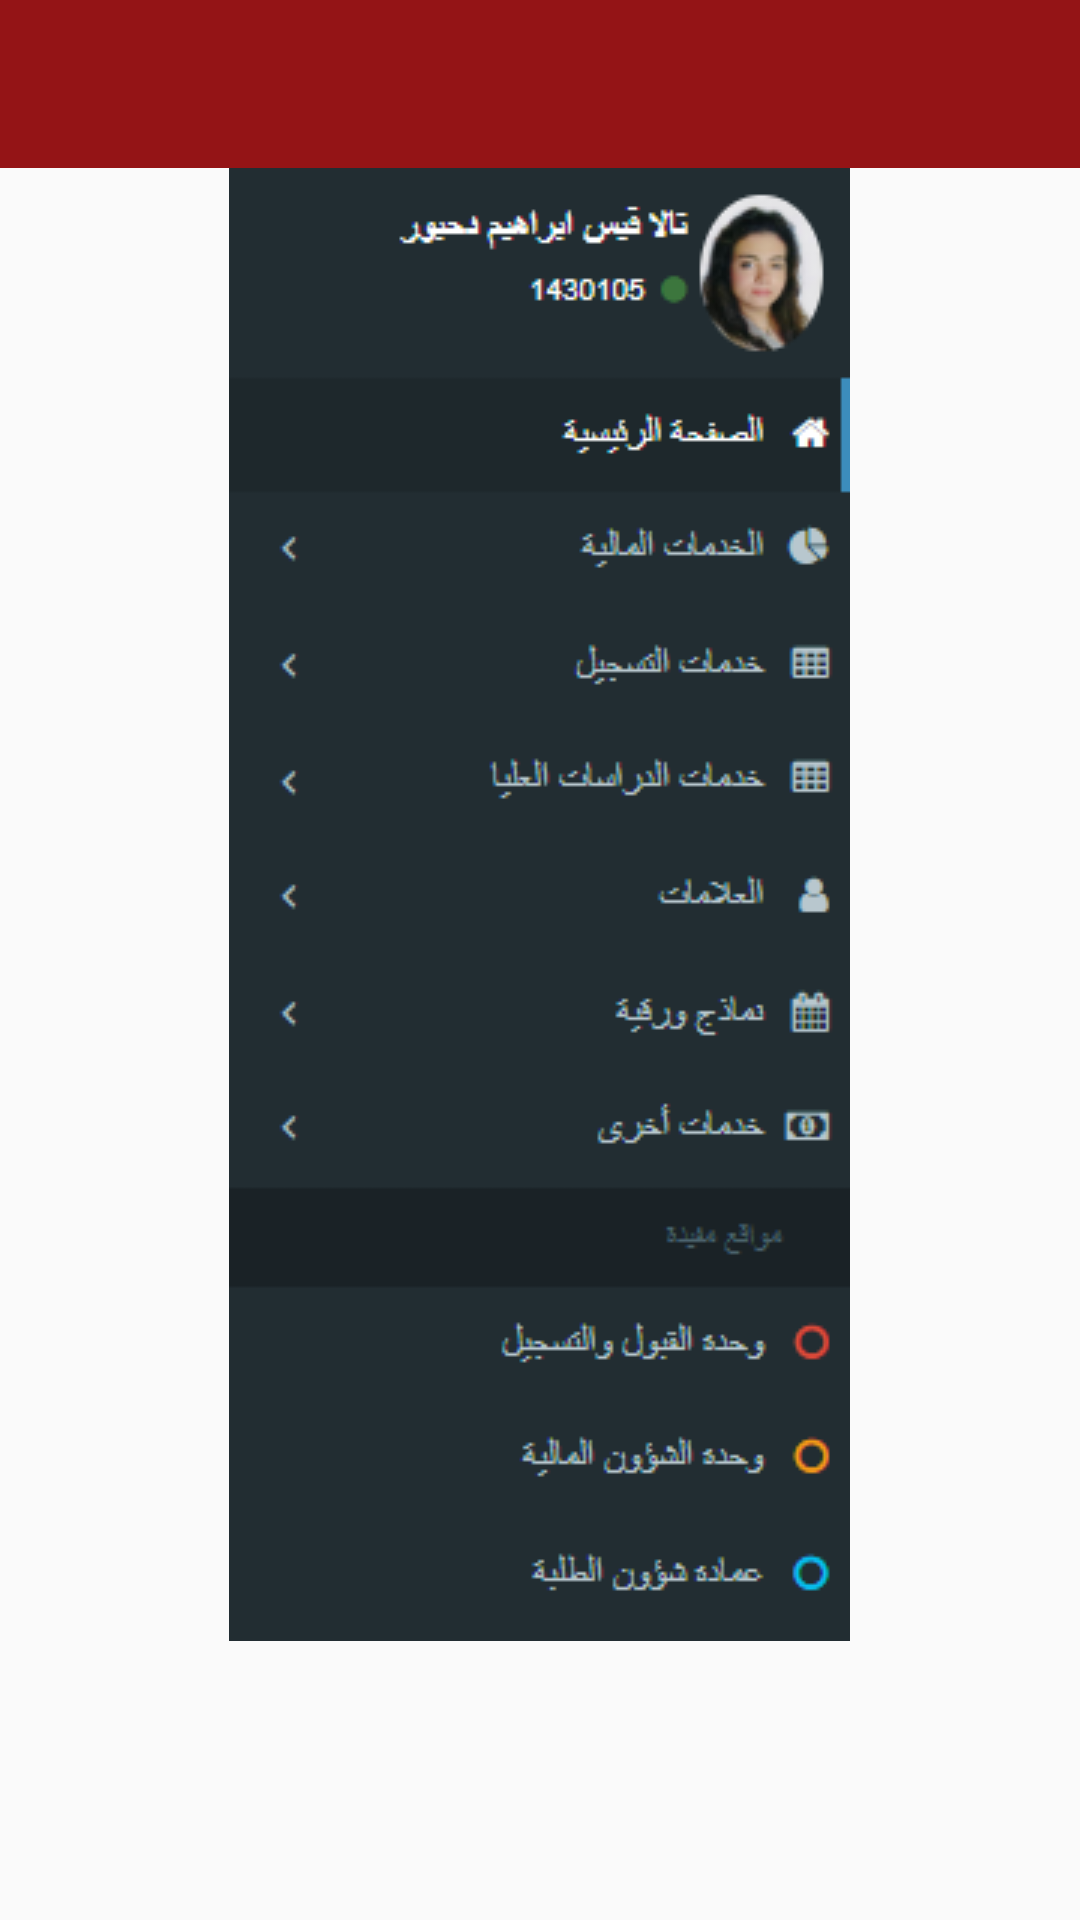

Reconstruct the res/layout file that produces this screen, plus the resources it refers to.
<!-- AndroidManifest.xml: application theme AppTheme -->
<!-- res/layout/page_2.xml -->
<?xml version="1.0" encoding="utf-8"?>
<LinearLayout
    xmlns:android="http://schemas.android.com/apk/res/android"
    android:layout_width="match_parent"
    android:layout_height="match_parent"
    android:orientation="vertical">

    <include layout="@layout/toolbar" />

    <ScrollView
        android:layout_width="match_parent"
        android:layout_height="match_parent"
        android:fillViewport="true">

        <RelativeLayout
            android:layout_width="match_parent"
            android:layout_height="match_parent"
            android:gravity="center_horizontal">

            <ImageView
                android:id="@+id/portal_sidebar_top"
                android:layout_width="wrap_content"
                android:layout_height="wrap_content"
                android:scaleType="center"
                android:src="@drawable/portal_sidebar_top" />

            <ImageView
                android:id="@+id/portal_sidebar_bottom_1"
                android:layout_width="wrap_content"
                android:layout_height="wrap_content"
                android:layout_below="@+id/portal_sidebar_top"
                android:src="@drawable/portal_sidebar_bottom_1"/>

            <ImageView
                android:id="@+id/portal_sidebar_bottom_2"
                android:layout_width="wrap_content"
                android:layout_height="wrap_content"
                android:layout_below="@+id/portal_sidebar_top"
                android:src="@drawable/portal_sidebar_bottom_2"
                android:visibility="gone"/>

        </RelativeLayout>

    </ScrollView>

</LinearLayout>
<!-- res/layout/toolbar.xml (included above) -->
<?xml version="1.0" encoding="utf-8"?>
<android.support.design.widget.AppBarLayout
    xmlns:android="http://schemas.android.com/apk/res/android"
    xmlns:app="http://schemas.android.com/apk/res-auto"
    android:layout_width="match_parent"
    android:layout_height="wrap_content"
    android:theme="@style/AppTheme.AppBarOverlay">

    <android.support.v7.widget.Toolbar
        android:id="@+id/toolbar"
        android:layout_width="match_parent"
        android:layout_height="?android:actionBarSize"
        android:background="@color/colorPrimary"
        app:popupTheme="@style/AppTheme.PopupOverlay"/>

</android.support.design.widget.AppBarLayout>
<!-- resources referenced by this layout -->
<resources>
  <color name="colorPrimary">#941416</color>
  <!-- drawable portal_sidebar_bottom_1: png bitmap (drawable, 5055 bytes) -->
  <!-- drawable portal_sidebar_bottom_2: png bitmap (drawable, 7893 bytes) -->
  <!-- drawable portal_sidebar_top: png bitmap (drawable, 11535 bytes) -->
  <style name="AppTheme.AppBarOverlay" parent="ThemeOverlay.AppCompat.Dark.ActionBar" />
  <style name="AppTheme.PopupOverlay" parent="ThemeOverlay.AppCompat.Light" />
  <style name="AppTheme" parent="Theme.AppCompat.Light.NoActionBar">
          
          <item name="colorPrimary">@color/colorPrimary</item>
          <item name="colorPrimaryDark">@color/colorPrimaryDark</item>
          <item name="colorAccent">@color/colorAccent</item>
          <item name="android:textColorPrimary">@color/colorTextPrimary</item>
          <item name="android:textColorSecondary">@color/colorTextSecondary</item>
          <item name="android:textColorTertiary">@color/colorTextPrimary</item>
      </style>
  <color name="colorPrimaryDark">#750F12</color>
  <color name="colorAccent">#FF4081</color>
  <color name="colorTextPrimary">@android:color/primary_text_light</color>
  <color name="colorTextSecondary">@android:color/tertiary_text_light</color>
</resources>
